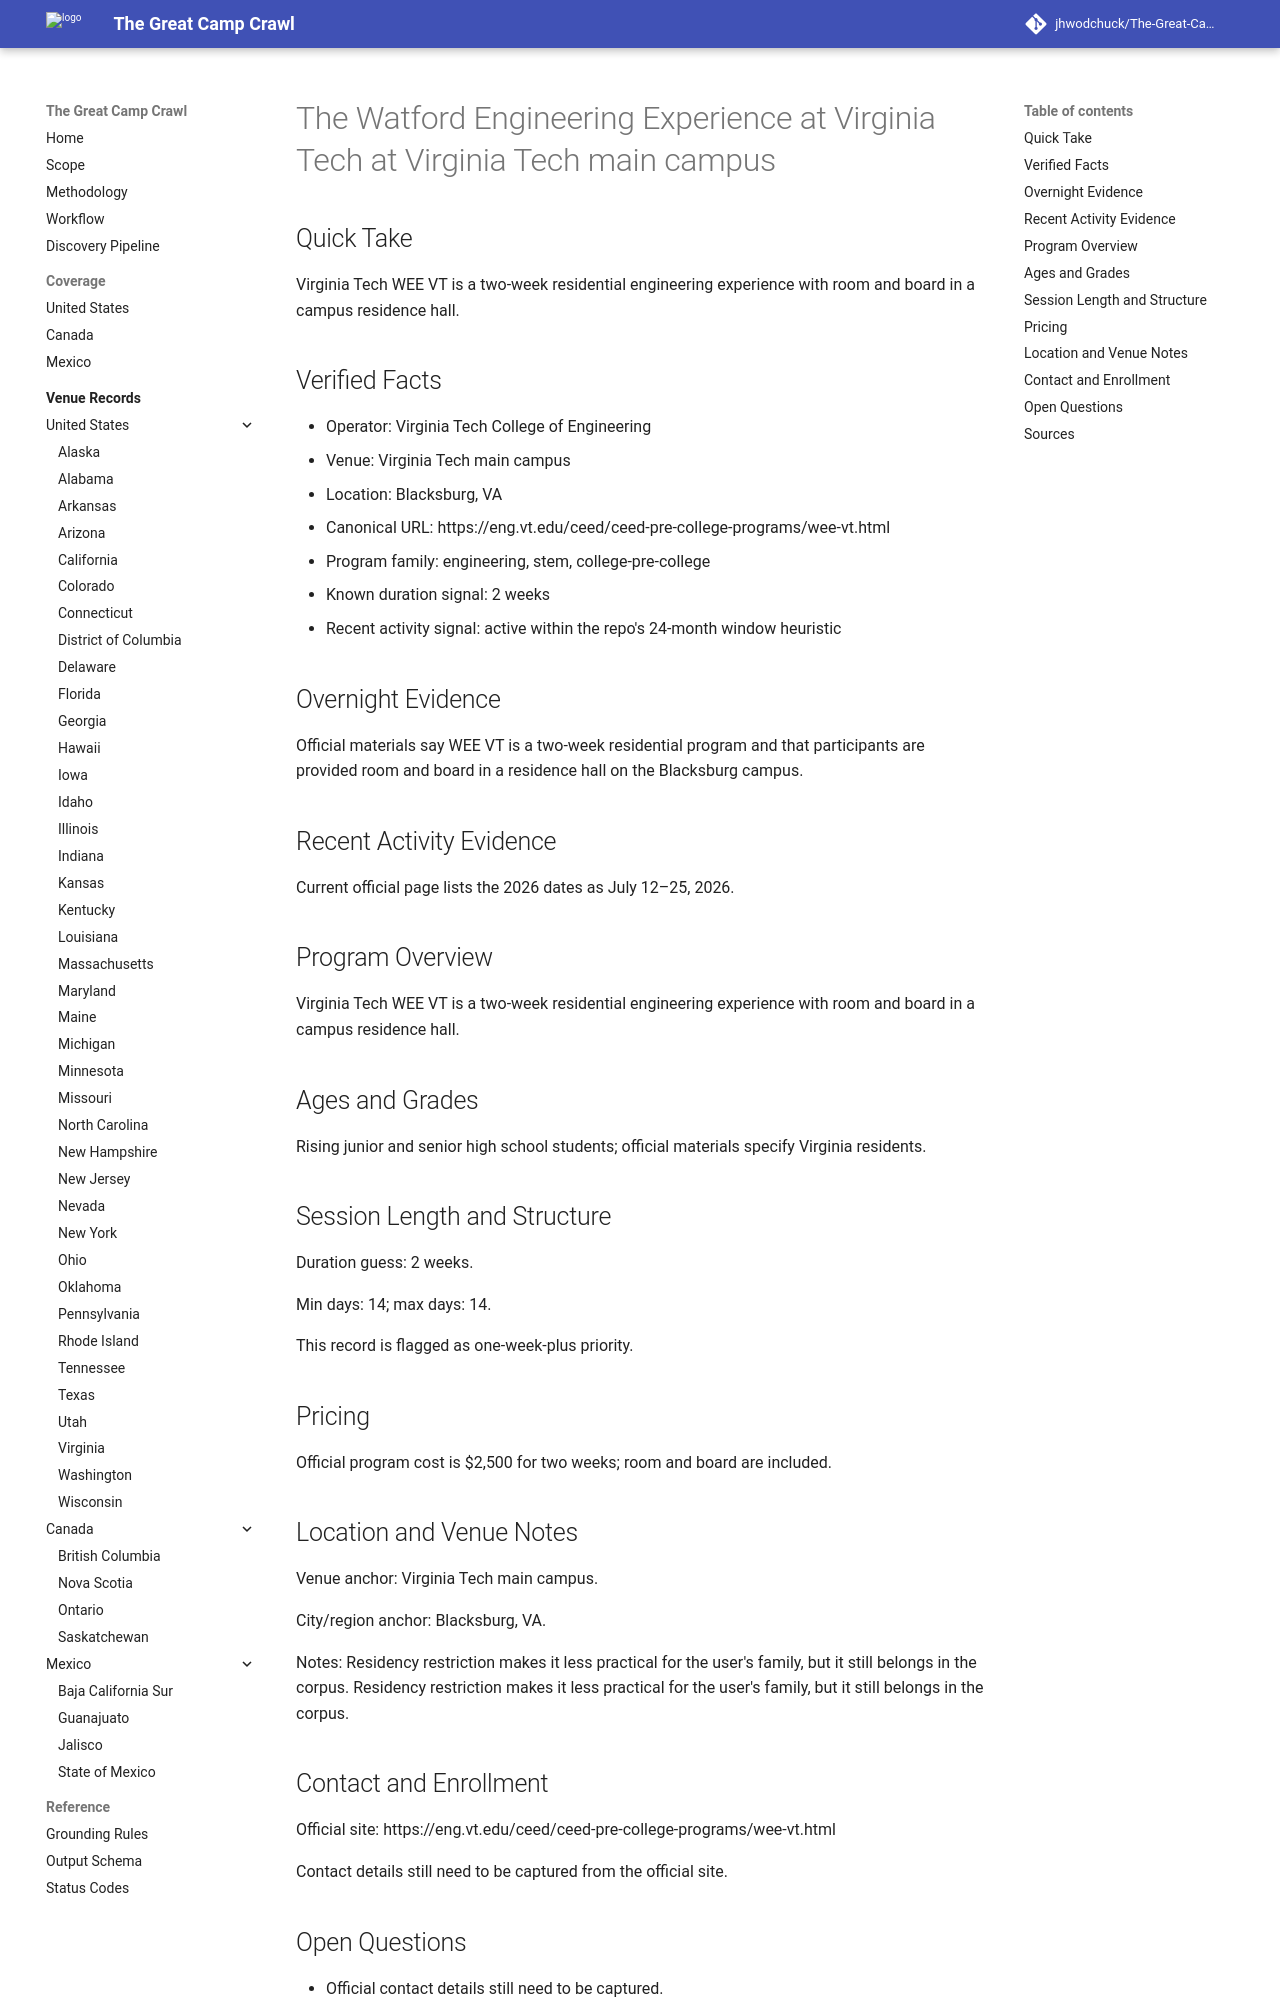

repository: jhwodchuck/The-Great-Camp-Crawl · page: camps/us/va/the-watford-engineering-experience-at-virginia-tech--us-va-blacksburg-virginia-tech-main-campus--virginia-tech-wee-vt-blacksburg-va/index.html · generator: mkdocs

---
record_id: virginia-tech-wee-vt-blacksburg-va
camp_id: the-watford-engineering-experience-at-virginia-tech
venue_id: us-va-blacksburg-virginia-tech-main-campus
name: The Watford Engineering Experience at Virginia Tech
display_name: The Watford Engineering Experience at Virginia Tech at Virginia Tech
  main campus
country: US
country_name: United States
region: VA
region_name: Virginia
city: Blacksburg
venue_name: Virginia Tech main campus
program_family:
- engineering
- stem
- college-pre-college
camp_types:
- residential-academic
- residential
priority_flags:
  college_precollege: true
  one_week_plus: true
languages_found:
- en
source_language_primary: en
activity_status: active_recent
activity_evidence_window_months: 24
duration:
  min_days: 14
  max_days: 14
pricing:
  currency: USD
  amount_min: null
  amount_max: null
  boarding_included: null
ages:
  min: null
  max: null
grades:
  min: null
  max: null
operator:
  name: Virginia Tech College of Engineering
  type: university
website:
  canonical_url: https://eng.vt.edu/ceed/ceed-pre-college-programs/wee-vt.html
  admissions_url: null
  session_dates_url: https://eng.vt.edu/ceed/ceed-pre-college-programs/wee-vt.html
  pricing_url: https://eng.vt.edu/ceed/ceed-pre-college-programs/wee-vt.html
contact:
  email: null
  phone: null
location:
  address: null
  postal_code: null
  latitude: null
  longitude: null
verification:
  overnight_confirmed: true
  active_past_2_years_confirmed: true
  confidence: high
  last_verified: '2026-04-13'
evidence:
  overnight_source_url: https://eng.vt.edu/ceed/ceed-pre-college-programs/wee-vt.html
  recent_activity_source_url: https://eng.vt.edu/ceed/ceed-pre-college-programs/wee-vt.html
  duration_source_url: https://eng.vt.edu/ceed/ceed-pre-college-programs/wee-vt.html
  pricing_source_url: https://eng.vt.edu/ceed/ceed-pre-college-programs/wee-vt.html
tags:
- united-states
- va
- blacksburg
- engineering
- stem
- college-pre-college
- residential-academic
- residential
draft_status: draft
---

# The Watford Engineering Experience at Virginia Tech at Virginia Tech main campus

## Quick Take
Virginia Tech WEE VT is a two-week residential engineering experience with room and board in a campus residence hall.

## Verified Facts
- Operator: Virginia Tech College of Engineering
- Venue: Virginia Tech main campus
- Location: Blacksburg, VA
- Canonical URL: https://eng.vt.edu/ceed/ceed-pre-college-programs/wee-vt.html
- Program family: engineering, stem, college-pre-college
- Known duration signal: 2 weeks
- Recent activity signal: active within the repo's 24-month window heuristic

## Overnight Evidence
Official materials say WEE VT is a two-week residential program and that participants are provided room and board in a residence hall on the Blacksburg campus.

## Recent Activity Evidence
Current official page lists the 2026 dates as July 12–25, 2026.

## Program Overview
Virginia Tech WEE VT is a two-week residential engineering experience with room and board in a campus residence hall.

## Ages and Grades
Rising junior and senior high school students; official materials specify Virginia residents.

## Session Length and Structure
Duration guess: 2 weeks.

Min days: 14; max days: 14.

This record is flagged as one-week-plus priority.

## Pricing
Official program cost is $2,500 for two weeks; room and board are included.
